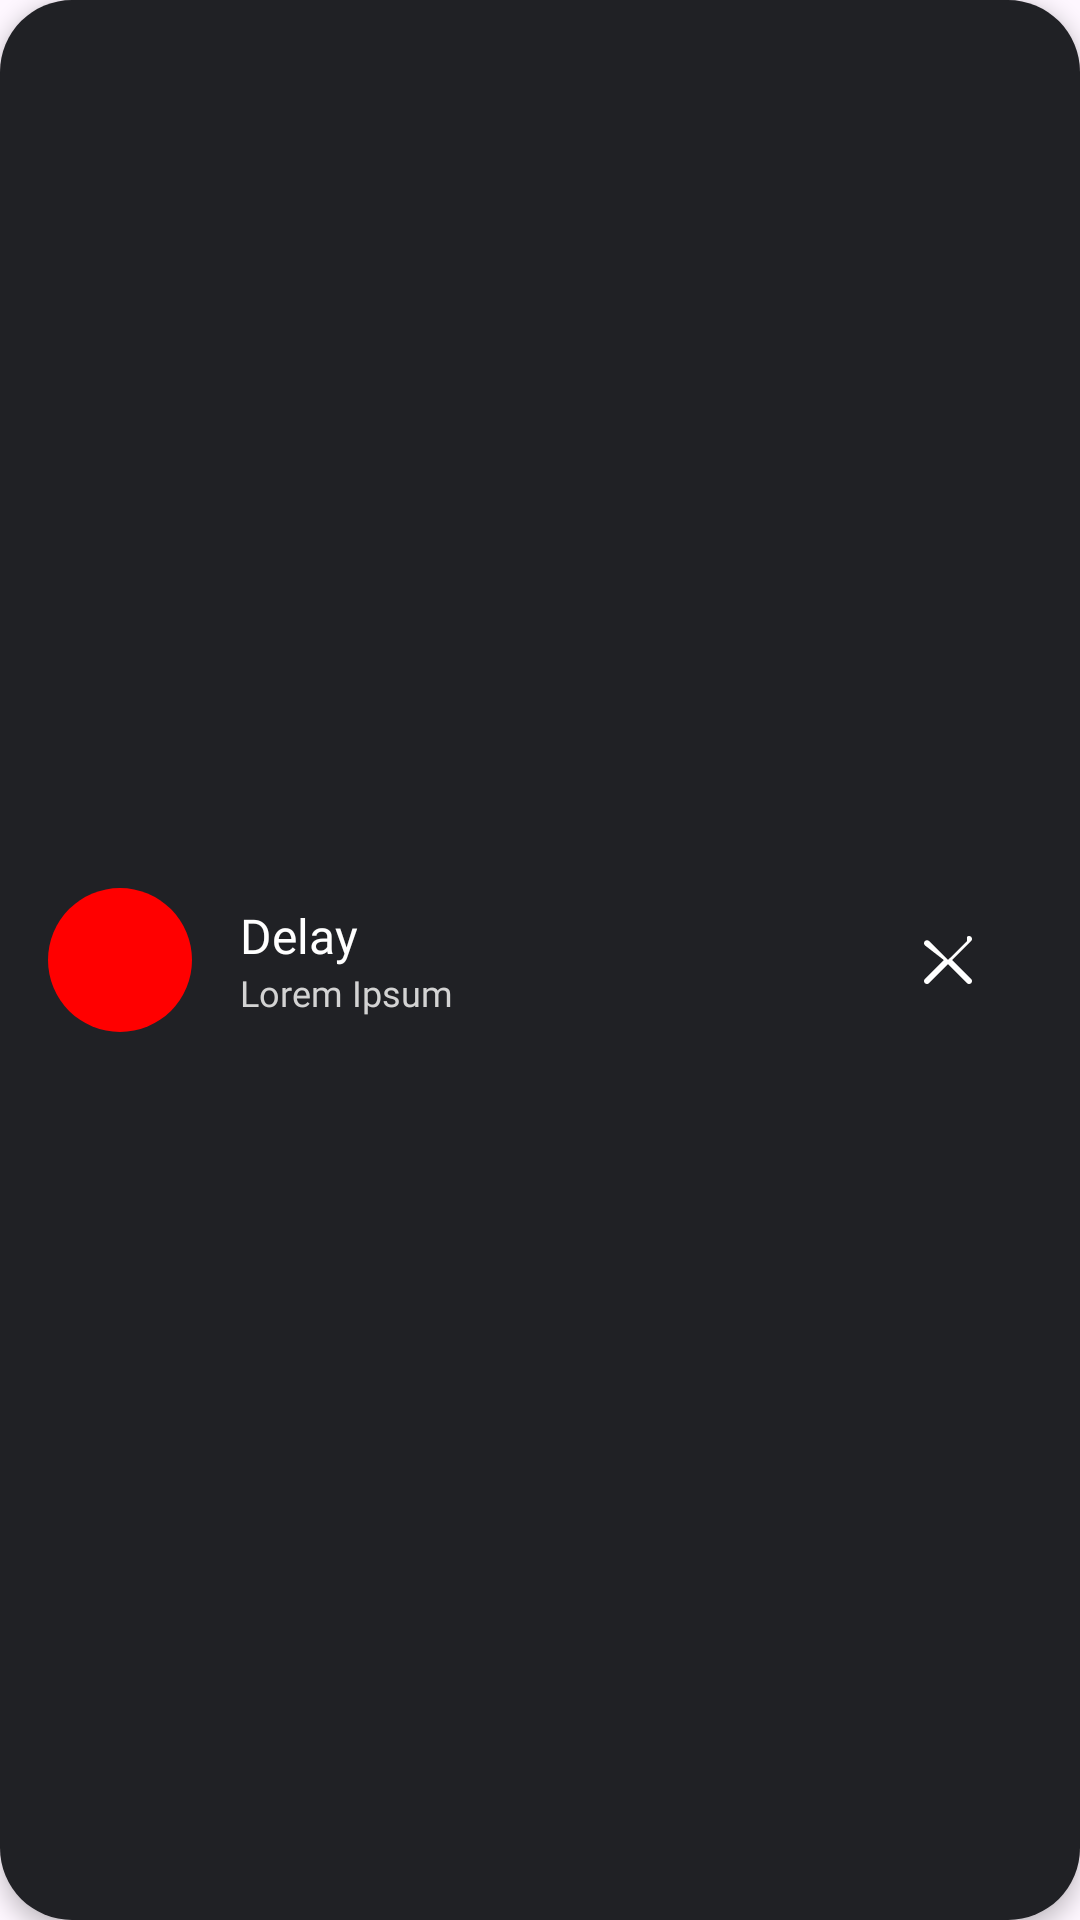

Android layout source for this screen:
<!-- AndroidManifest.xml: application theme Theme.AmpedApp -->
<!-- res/layout/custom_button_delay_queue.xml -->
<LinearLayout
    xmlns:android="http://schemas.android.com/apk/res/android"
    xmlns:app="http://schemas.android.com/apk/res-auto"
    android:layout_width="match_parent"
    android:layout_height="wrap_content"
    android:orientation="horizontal"
    android:background="@drawable/rounded_button"
    android:padding="16dp"
    android:layout_marginBottom="12dp"
    android:elevation="4dp"
    android:gravity="center_vertical"
    android:clickable="true"
    android:focusable="true"
    android:foreground="?attr/selectableItemBackground">

    
    <FrameLayout
        android:layout_width="48dp"
        android:layout_height="48dp">

        
        <View
            android:layout_width="match_parent"
            android:layout_height="match_parent"
            android:background="@drawable/red_circle" />

        
        <ImageView
            android:id="@+id/icon"
            android:layout_width="48dp"
            android:layout_height="48dp"
            android:layout_gravity="center"
            android:scaleType="centerInside"
            android:src="@raw/music"
            app:tint="@color/white" />
    </FrameLayout>

    
    <LinearLayout
        android:layout_width="0dp"
        android:layout_height="wrap_content"
        android:orientation="vertical"
        android:layout_marginStart="16dp"
        android:layout_weight="1">

        
        <TextView
            android:id="@+id/effectLabel"
            android:layout_width="wrap_content"
            android:layout_height="wrap_content"
            android:text="Delay"
            android:textSize="16sp"
            android:textColor="@color/white"
            android:fontFamily="@font/poppins_regular" />

        
        <TextView
            android:id="@+id/subtitle"
            android:layout_width="wrap_content"
            android:layout_height="wrap_content"
            android:text="Lorem Ipsum"
            android:textSize="12sp"
            android:textColor="#D3D3D3"
            android:fontFamily="@font/poppins_regular" />

    </LinearLayout>

    
    <FrameLayout
        android:id="@+id/btn_remove"
        android:layout_width="wrap_content"
        android:layout_height="wrap_content"
        android:layout_gravity="end|center_vertical"
        android:layout_marginEnd="16dp">

        
        <ImageButton
            android:id="@+id/removeEffectButton"
            android:layout_width="24dp"
            android:layout_height="24dp"
            android:src="@drawable/ic_close"
            android:background="?attr/selectableItemBackgroundBorderless"
            android:contentDescription="Remove Effect"/>
    </FrameLayout>

</LinearLayout>
<!-- resources referenced by this layout -->
<resources>
  <!-- drawable ic_close (drawable) -->
  <?xml version="1.0" encoding="utf-8"?>
  <vector xmlns:android="http://schemas.android.com/apk/res/android"
      android:width="24dp"
      android:height="24dp"
      android:viewportWidth="24"
      android:viewportHeight="24">
      <path
          android:fillColor="#FFFFFF"
          android:pathData="M18.3,5.71L12,12l-6.3,-6.3c-0.39,-0.39 -1.02,-0.39 -1.41,0c-0.39,0.39 -0.39,1.02 0,1.41L10.59,12l-6.3,6.3c-0.39,0.39 -0.39,1.02 0,1.41c0.39,0.39 1.02,0.39 1.41,0L12,13.41l6.3,6.3c0.39,0.39 1.02,0.39 1.41,0c0.39,-0.39 0.39,-1.02 0,-1.41L13.41,12l6.3,-6.3c0.39,-0.39 0.39,-1.02 0,-1.41c-0.39,-0.39 -1.02,-0.39 -1.41,0z" />
  </vector>
  <!-- drawable red_circle (drawable) -->
  <shape xmlns:android="http://schemas.android.com/apk/res/android"
      android:shape="oval">
  
      <solid android:color="#FF0000"/>
  </shape>
  <!-- drawable rounded_button (drawable) -->
  <shape xmlns:android="http://schemas.android.com/apk/res/android"
      android:shape="rectangle">
  
      <solid android:color="#202125"/> 
      <corners android:radius="24dp"/> 
  </shape>
  <style name="Theme.AmpedApp" parent="Base.Theme.AmpedApp" />
  <style name="Base.Theme.AmpedApp" parent="Theme.Material3.DayNight.NoActionBar">
          
          
      </style>
  <!-- not gathered from this repository: default colours our renderer supplied (Android Studio template values) -->
  <color name="white">#FFFFFFFF</color>
</resources>
